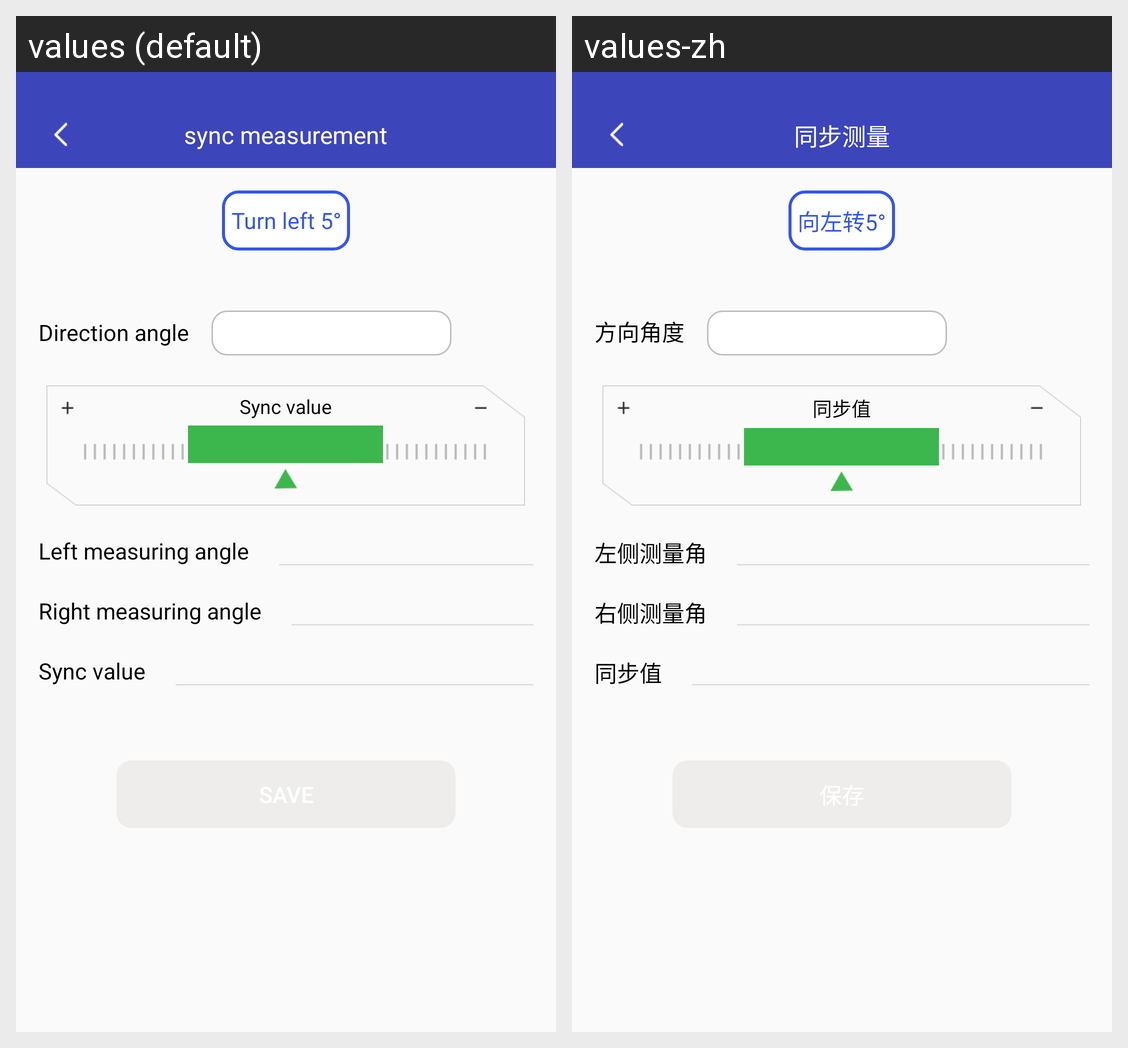

Strings drawn on this Android screen and how each of the app's shown locales translates them:
Android screen res/layout/activity_sync_adjust.xml rendered under 2 locales, left to right: values (default), values-zh. Device: Nexus 5 (rendered at 1080×1920; each locale shown at half size, 540×960, under a caption strip naming it); theme AppTheme.
Strings drawn on this screen, with the default value and each locale's value (text and hints the layout hard-codes, and strings that could not be matched under every locale, appear in the picture but are not listed):

str_sync_measurement
  values: sync measurement
  values-zh: 同步测量

str_turn_left_5
  values: Turn left 5°
  values-zh: 向左转5°

str_direction_angle
  values: Direction angle
  values-zh: 方向角度

str_sync_valus
  values: Sync value
  values-zh: 同步值

str_left_measuring_angle
  values: Left measuring angle
  values-zh: 左侧测量角

str_right_measuring_angle
  values: Right measuring angle
  values-zh: 右侧测量角
